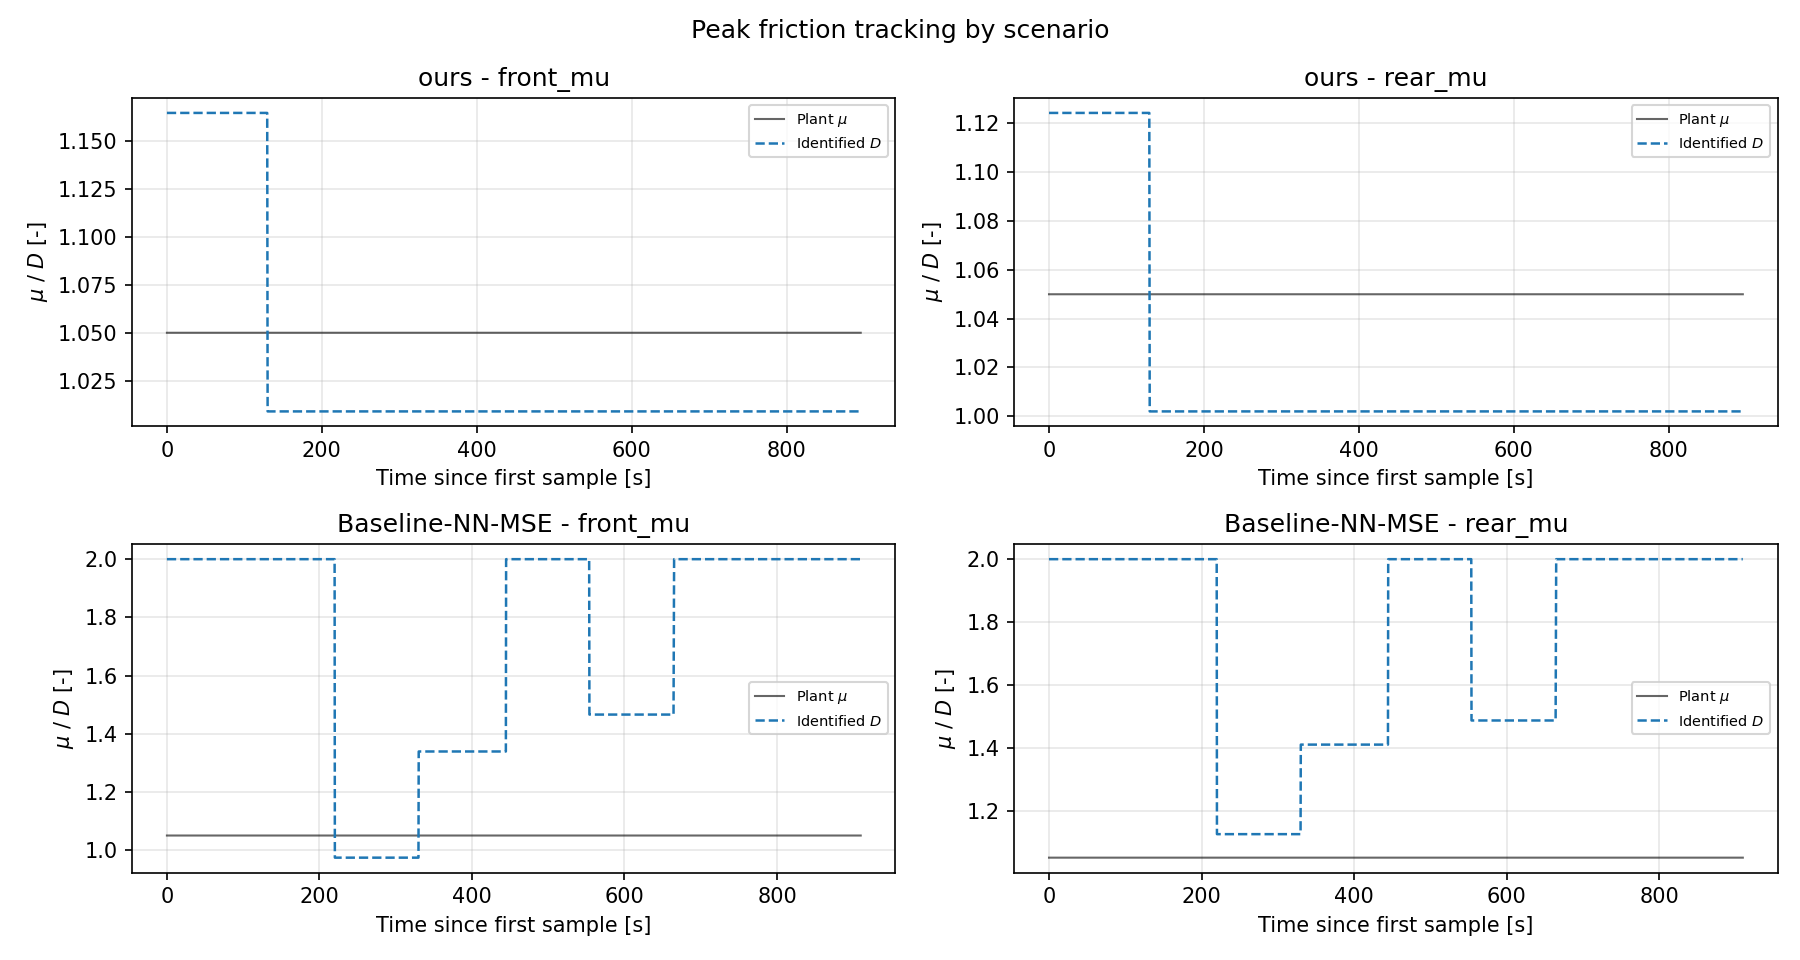

The data file committed next to this chart (first rows):
scenario, signal, series, t_s, value
ours, front_mu, plant_mu, 0.0, 1.05
ours, front_mu, plant_mu, 0.132, 1.05
ours, front_mu, plant_mu, 0.264, 1.05
ours, front_mu, plant_mu, 0.396, 1.05
ours, front_mu, plant_mu, 0.528, 1.05
ours, front_mu, plant_mu, 0.66, 1.05
ours, front_mu, plant_mu, 0.792, 1.05
ours, front_mu, plant_mu, 0.924, 1.05
ours, front_mu, plant_mu, 1.056, 1.05
ours, front_mu, plant_mu, 1.122, 1.05
ours, front_mu, plant_mu, 1.254, 1.05
ours, front_mu, plant_mu, 1.32, 1.05
ours, front_mu, plant_mu, 1.452, 1.05
ours, front_mu, plant_mu, 1.584, 1.05
ours, front_mu, plant_mu, 1.716, 1.05
ours, front_mu, plant_mu, 1.848, 1.05
ours, front_mu, plant_mu, 1.98, 1.05
ours, front_mu, plant_mu, 2.112, 1.05
ours, front_mu, plant_mu, 2.211, 1.05
ours, front_mu, plant_mu, 2.31, 1.05
ours, front_mu, plant_mu, 2.409, 1.05
ours, front_mu, plant_mu, 2.508, 1.05
ours, front_mu, plant_mu, 2.607, 1.05
ours, front_mu, plant_mu, 2.706, 1.05
ours, front_mu, plant_mu, 2.838, 1.05
ours, front_mu, plant_mu, 2.97, 1.05
ours, front_mu, plant_mu, 3.102, 1.05
ours, front_mu, plant_mu, 3.234, 1.05
ours, front_mu, plant_mu, 3.366, 1.05
ours, front_mu, plant_mu, 3.498, 1.05
ours, front_mu, plant_mu, 3.564, 1.05
ours, front_mu, plant_mu, 3.696, 1.05
ours, front_mu, plant_mu, 3.762, 1.05
ours, front_mu, plant_mu, 3.894, 1.05
ours, front_mu, plant_mu, 3.96, 1.05
ours, front_mu, plant_mu, 4.092, 1.05
ours, front_mu, plant_mu, 4.158, 1.05
ours, front_mu, plant_mu, 4.29, 1.05
ours, front_mu, plant_mu, 4.422, 1.05
ours, front_mu, plant_mu, 4.554, 1.05
ours, front_mu, plant_mu, 4.686, 1.05
ours, front_mu, plant_mu, 4.818, 1.05
ours, front_mu, plant_mu, 4.884, 1.05
ours, front_mu, plant_mu, 5.016, 1.05
ours, front_mu, plant_mu, 5.148, 1.05
ours, front_mu, plant_mu, 5.247, 1.05
ours, front_mu, plant_mu, 5.346, 1.05
ours, front_mu, plant_mu, 5.478, 1.05
ours, front_mu, plant_mu, 5.61, 1.05
ours, front_mu, plant_mu, 5.742, 1.05
ours, front_mu, plant_mu, 5.874, 1.05
ours, front_mu, plant_mu, 6.006, 1.05
ours, front_mu, plant_mu, 6.138, 1.05
ours, front_mu, plant_mu, 6.204, 1.05
ours, front_mu, plant_mu, 6.336, 1.05
ours, front_mu, plant_mu, 6.402, 1.05
ours, front_mu, plant_mu, 6.534, 1.05
ours, front_mu, plant_mu, 6.6, 1.05
ours, front_mu, plant_mu, 6.732, 1.05
ours, front_mu, plant_mu, 6.864, 1.05
... 42,352 more rows
